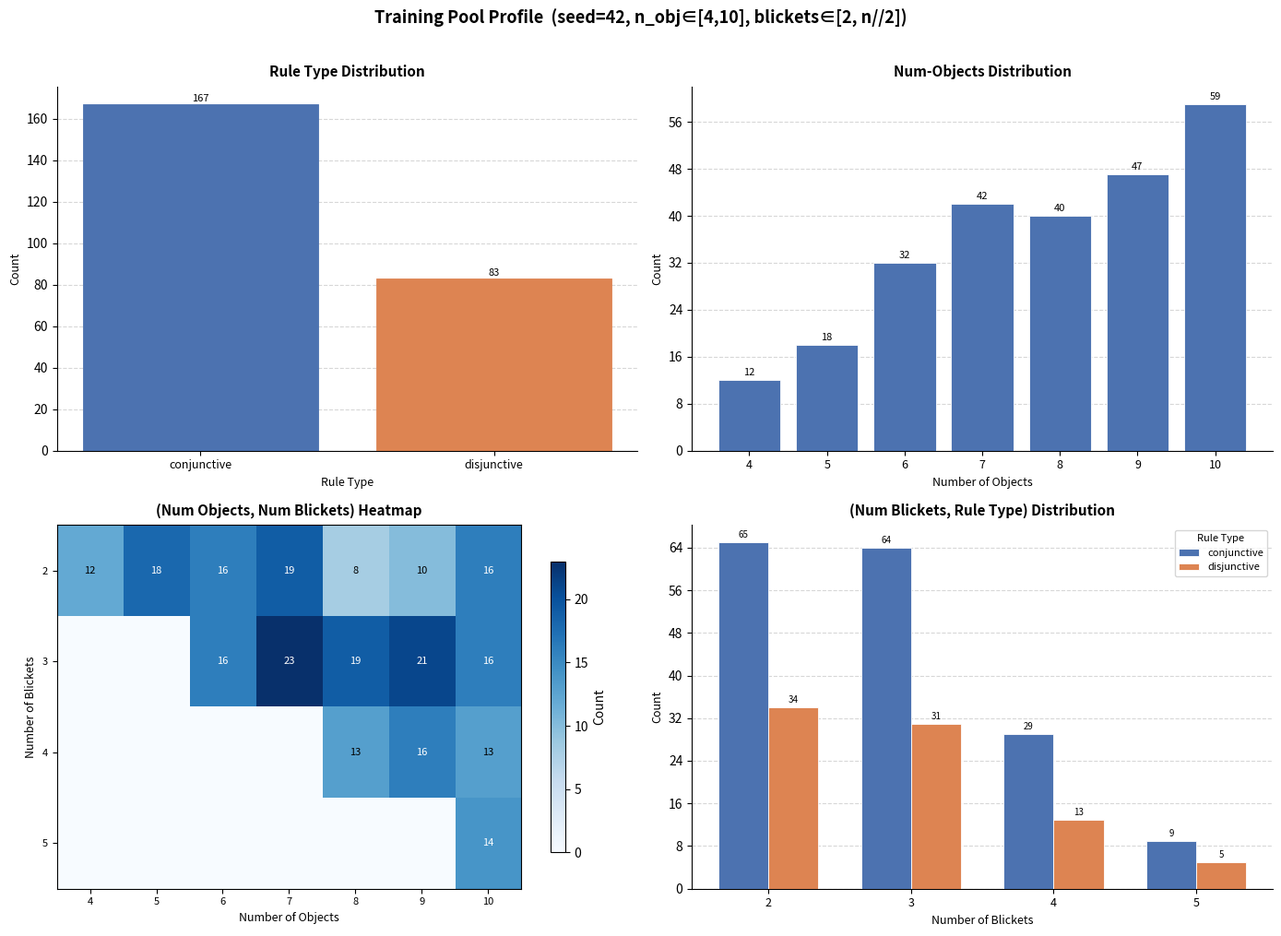

Recreate this plot in Python.
#!/usr/bin/env python3
# /// script
# requires-python = ">=3.12"
# dependencies = ["matplotlib", "numpy"]
# ///
"""
Profile the training dataset by regenerating full_train_pool with the same
parameters used in load_environment() / build_new_eval_dataset.py:

  sample_balanced_configs(
      num_objects_range=(4, 10),
      n_conjunctive=333,
      n_disjunctive=167,
      blicket_range_fn=original_blicket_range,   # [2, n//2]
      exclude_keys=set(),
      seed=42,
  )

Each element is a dict with keys: n_obj, rule, blickets, blicket_indices.
"""

import argparse
import os
from collections import Counter
from pathlib import Path

import matplotlib.pyplot as plt
import matplotlib.ticker as ticker
import numpy as np


# ──────────────────────────────────────────────────────────────────────────────
# Pool generation  (copied from build_new_eval_dataset.py)
# ──────────────────────────────────────────────────────────────────────────────
NUM_EXAMPLES = 250
MAX_TRAIN = 500
MAX_N_CONJ = round(2 * MAX_TRAIN / 3)   # 333
MAX_N_DISJ = MAX_TRAIN - MAX_N_CONJ      # 167

def original_blicket_range(n_obj: int) -> tuple[int, int]:
    return 2, n_obj // 2


def sample_balanced_configs(
    num_objects_range: tuple[int, int],
    n_conjunctive: int,
    n_disjunctive: int,
    blicket_range_fn,
    exclude_keys: set[tuple],
    seed: int,
) -> list[dict]:
    rng = np.random.default_rng(seed)
    lo, hi = num_objects_range
    seen: set[tuple] = set(exclude_keys)
    conjunctive: list[dict] = []
    disjunctive: list[dict] = []

    while len(conjunctive) < n_conjunctive or len(disjunctive) < n_disjunctive:
        n_obj = int(rng.integers(lo, hi + 1))
        min_b, max_b = blicket_range_fn(n_obj)
        if min_b > max_b:
            continue
        b = int(rng.integers(min_b, max_b + 1))
        rule = str(rng.choice(["disjunctive", "conjunctive"]))
        blicket_indices = tuple(sorted(
            rng.choice(n_obj, size=b, replace=False).tolist()
        ))
        key = (n_obj, rule, blicket_indices)
        if key in seen:
            continue
        if rule == "conjunctive" and len(conjunctive) >= n_conjunctive:
            continue
        if rule == "disjunctive" and len(disjunctive) >= n_disjunctive:
            continue
        seen.add(key)
        blickets = [0] * n_obj
        for idx in blicket_indices:
            blickets[idx] = 1
        cfg = {
            "n_obj": n_obj,
            "rule": rule,
            "blickets": blickets,
            "blicket_indices": list(blicket_indices),
        }
        if rule == "conjunctive":
            conjunctive.append(cfg)
        else:
            disjunctive.append(cfg)

    return conjunctive + disjunctive


def build_train_pool() -> list[dict]:
    MAX_TRAIN  = 500
    N_CONJ     = round(2 * MAX_TRAIN / 3)   # 333
    N_DISJ     = MAX_TRAIN - N_CONJ          # 167
    return sample_balanced_configs(
        num_objects_range=(4, 10),
        n_conjunctive=N_CONJ,
        n_disjunctive=N_DISJ,
        blicket_range_fn=original_blicket_range,
        exclude_keys=set(),
        seed=42,
    )


# ──────────────────────────────────────────────────────────────────────────────
# Counting helpers  (adapted for pool field names)
# ──────────────────────────────────────────────────────────────────────────────

def count_rule_types(pool: list[dict]) -> Counter:
    return Counter(c["rule"] for c in pool)


def count_num_objects(pool: list[dict]) -> Counter:
    return Counter(c["n_obj"] for c in pool)


def count_object_blicket_combos(pool: list[dict]) -> Counter:
    return Counter((c["n_obj"], len(c["blicket_indices"])) for c in pool)


def count_blicket_rule_combos(pool: list[dict]) -> Counter:
    return Counter((len(c["blicket_indices"]), c["rule"]) for c in pool)


# ──────────────────────────────────────────────────────────────────────────────
# Printing helpers
# ──────────────────────────────────────────────────────────────────────────────

def print_header(title: str) -> None:
    print(f"\n{'═' * 60}")
    print(f"  {title}")
    print(f"{'═' * 60}")


def print_table(rows: list[tuple], headers: list[str]) -> None:
    widths = [max(len(str(h)), max(len(str(r[i])) for r in rows)) for i, h in enumerate(headers)]
    fmt = "  ".join(f"{{:<{w}}}" for w in widths)
    print(fmt.format(*headers))
    print("  ".join("-" * w for w in widths))
    for row in rows:
        print(fmt.format(*row))


def print_summary(pool: list[dict]) -> None:
    print_header("TRAINING POOL SUMMARY")
    print(f"  Total examples  : {len(pool)}")

    rt = count_rule_types(pool)
    print(f"  Rule types      : {dict(rt)}")

    no = count_num_objects(pool)
    print(f"  Num-objects range  : {min(no)} – {max(no)}")

    nb = Counter(len(c["blicket_indices"]) for c in pool)
    print(f"  Num-blickets range : {min(nb)} – {max(nb)}")


def print_rule_type_counts(counts: Counter) -> None:
    print_header("1. COUNTS PER RULE TYPE")
    rows = sorted(counts.items())
    print_table([(rt, cnt) for rt, cnt in rows], ["Rule Type", "Count"])


def print_num_objects_counts(counts: Counter) -> None:
    print_header("2. COUNTS PER NUMBER OF OBJECTS")
    rows = sorted(counts.items())
    print_table([(no, cnt) for no, cnt in rows], ["Num Objects", "Count"])


def print_object_blicket_combos(counts: Counter) -> None:
    print_header("3. COUNTS PER (NUM_OBJECTS, NUM_BLICKETS) COMBINATION")
    rows = sorted(counts.items())
    print_table(
        [(no, nb, cnt) for (no, nb), cnt in rows],
        ["Num Objects", "Num Blickets", "Count"],
    )


def print_blicket_rule_combos(counts: Counter) -> None:
    print_header("4. COUNTS PER (NUM_BLICKETS, RULE_TYPE) COMBINATION")
    rows = sorted(counts.items())
    print_table(
        [(nb, rt, cnt) for (nb, rt), cnt in rows],
        ["Num Blickets", "Rule Type", "Count"],
    )


# ──────────────────────────────────────────────────────────────────────────────
# Visualization
# ──────────────────────────────────────────────────────────────────────────────

PALETTE = {
    "conjunctive": "#4C72B0",
    "disjunctive": "#DD8452",
    "bar":         "#4C72B0",
}


def _bar(ax, labels, values, title, xlabel, ylabel, color=PALETTE["bar"]):
    x = np.arange(len(labels))
    bars = ax.bar(x, values, color=color, edgecolor="white", linewidth=0.6, zorder=3)
    ax.set_xticks(x)
    ax.set_xticklabels(labels, fontsize=9)
    ax.set_title(title, fontsize=11, fontweight="bold", pad=8)
    ax.set_xlabel(xlabel, fontsize=9)
    ax.set_ylabel(ylabel, fontsize=9)
    ax.yaxis.set_major_locator(ticker.MaxNLocator(integer=True))
    ax.grid(axis="y", linestyle="--", alpha=0.5, zorder=0)
    ax.spines[["top", "right"]].set_visible(False)
    for bar, val in zip(bars, values):
        ax.text(
            bar.get_x() + bar.get_width() / 2,
            bar.get_height() + 0.5,
            str(val),
            ha="center", va="bottom", fontsize=8,
        )


def plot_rule_type(ax, counts: Counter) -> None:
    labels = sorted(counts)
    _bar(ax, labels, [counts[l] for l in labels],
         "Rule Type Distribution", "Rule Type", "Count")
    for bar, lbl in zip(ax.patches, labels):
        bar.set_color(PALETTE.get(lbl, PALETTE["bar"]))


def plot_num_objects(ax, counts: Counter) -> None:
    labels = sorted(counts)
    _bar(ax, labels, [counts[l] for l in labels],
         "Num-Objects Distribution", "Number of Objects", "Count")


def plot_object_blicket_heatmap(ax, counts: Counter) -> None:
    all_no = sorted({k[0] for k in counts})
    all_nb = sorted({k[1] for k in counts})
    matrix = np.zeros((len(all_nb), len(all_no)), dtype=int)
    for (no, nb), cnt in counts.items():
        matrix[all_nb.index(nb), all_no.index(no)] = cnt

    im = ax.imshow(matrix, cmap="Blues", aspect="auto", vmin=0)
    ax.set_xticks(range(len(all_no)))
    ax.set_xticklabels(all_no, fontsize=8)
    ax.set_yticks(range(len(all_nb)))
    ax.set_yticklabels(all_nb, fontsize=8)
    ax.set_title("(Num Objects, Num Blickets) Heatmap", fontsize=11, fontweight="bold", pad=8)
    ax.set_xlabel("Number of Objects", fontsize=9)
    ax.set_ylabel("Number of Blickets", fontsize=9)
    for r in range(matrix.shape[0]):
        for c in range(matrix.shape[1]):
            val = matrix[r, c]
            if val > 0:
                ax.text(c, r, str(val), ha="center", va="center",
                        fontsize=8, color="white" if val > matrix.max() * 0.6 else "black")
    plt.colorbar(im, ax=ax, shrink=0.8, label="Count")


def plot_blicket_rule_grouped(ax, counts: Counter) -> None:
    rule_types   = sorted({k[1] for k in counts})
    num_blickets = sorted({k[0] for k in counts})
    x      = np.arange(len(num_blickets))
    width  = 0.35
    offsets = np.linspace(
        -width / 2 * (len(rule_types) - 1),
         width / 2 * (len(rule_types) - 1),
        len(rule_types),
    )
    for rt, offset in zip(rule_types, offsets):
        values = [counts.get((nb, rt), 0) for nb in num_blickets]
        bars = ax.bar(x + offset, values, width,
                      label=rt, color=PALETTE.get(rt, "#888"),
                      edgecolor="white", linewidth=0.6, zorder=3)
        for bar, val in zip(bars, values):
            if val > 0:
                ax.text(
                    bar.get_x() + bar.get_width() / 2,
                    bar.get_height() + 0.5,
                    str(val),
                    ha="center", va="bottom", fontsize=7,
                )
    ax.set_xticks(x)
    ax.set_xticklabels(num_blickets, fontsize=9)
    ax.set_title("(Num Blickets, Rule Type) Distribution", fontsize=11, fontweight="bold", pad=8)
    ax.set_xlabel("Number of Blickets", fontsize=9)
    ax.set_ylabel("Count", fontsize=9)
    ax.yaxis.set_major_locator(ticker.MaxNLocator(integer=True))
    ax.legend(title="Rule Type", fontsize=8, title_fontsize=8)
    ax.grid(axis="y", linestyle="--", alpha=0.5, zorder=0)
    ax.spines[["top", "right"]].set_visible(False)


def visualize(
    rule_counts: Counter,
    obj_counts: Counter,
    obj_blicket_counts: Counter,
    blicket_rule_counts: Counter,
    save_path: Path | None = None,
) -> None:
    fig, axes = plt.subplots(2, 2, figsize=(14, 10))
    fig.suptitle("Training Pool Profile  (seed=42, n_obj∈[4,10], blickets∈[2, n//2])",
                 fontsize=13, fontweight="bold", y=1.01)

    plot_rule_type(axes[0, 0], rule_counts)
    plot_num_objects(axes[0, 1], obj_counts)
    plot_object_blicket_heatmap(axes[1, 0], obj_blicket_counts)
    plot_blicket_rule_grouped(axes[1, 1], blicket_rule_counts)

    plt.tight_layout()

    if save_path:
        save_path.parent.mkdir(parents=True, exist_ok=True)
        fig.savefig(save_path, dpi=150, bbox_inches="tight")
        print(f"\nFigure saved to: {save_path}")
    else:
        plt.show()


# ──────────────────────────────────────────────────────────────────────────────
# CLI
# ──────────────────────────────────────────────────────────────────────────────

def parse_args() -> argparse.Namespace:
    parser = argparse.ArgumentParser(
        description="Profile the BlicketTest training pool (regenerated from seed=42)."
    )
    parser.add_argument(
        "--save",
        metavar="FILE",
        default="datasets_profile/train_profile.png",
        help="Save figure to FILE (default: datasets_profile/train_profile.png)",
    )
    return parser.parse_args()


def main() -> None:
    args = parse_args()

    print("Generating training pool (seed=42, n_obj∈[4,10], blickets∈[2,n//2])...")
    pool = build_train_pool()

    n_conj = round(2 * NUM_EXAMPLES / 3)
    n_disj = NUM_EXAMPLES - n_conj
    train_pool = pool[:n_conj] + pool[MAX_N_CONJ:MAX_N_CONJ + n_disj]
    pool = train_pool
    print(f"  Pool size: {len(pool)}")

    rule_counts         = count_rule_types(pool)
    obj_counts          = count_num_objects(pool)
    obj_blicket_counts  = count_object_blicket_combos(pool)
    blicket_rule_counts = count_blicket_rule_combos(pool)

    print_summary(pool)
    print_rule_type_counts(rule_counts)
    print_num_objects_counts(obj_counts)
    print_object_blicket_combos(obj_blicket_counts)
    print_blicket_rule_combos(blicket_rule_counts)

    save_path = Path(args.save) if args.save else None
    visualize(rule_counts, obj_counts, obj_blicket_counts, blicket_rule_counts, save_path)


if __name__ == "__main__":
    main()
